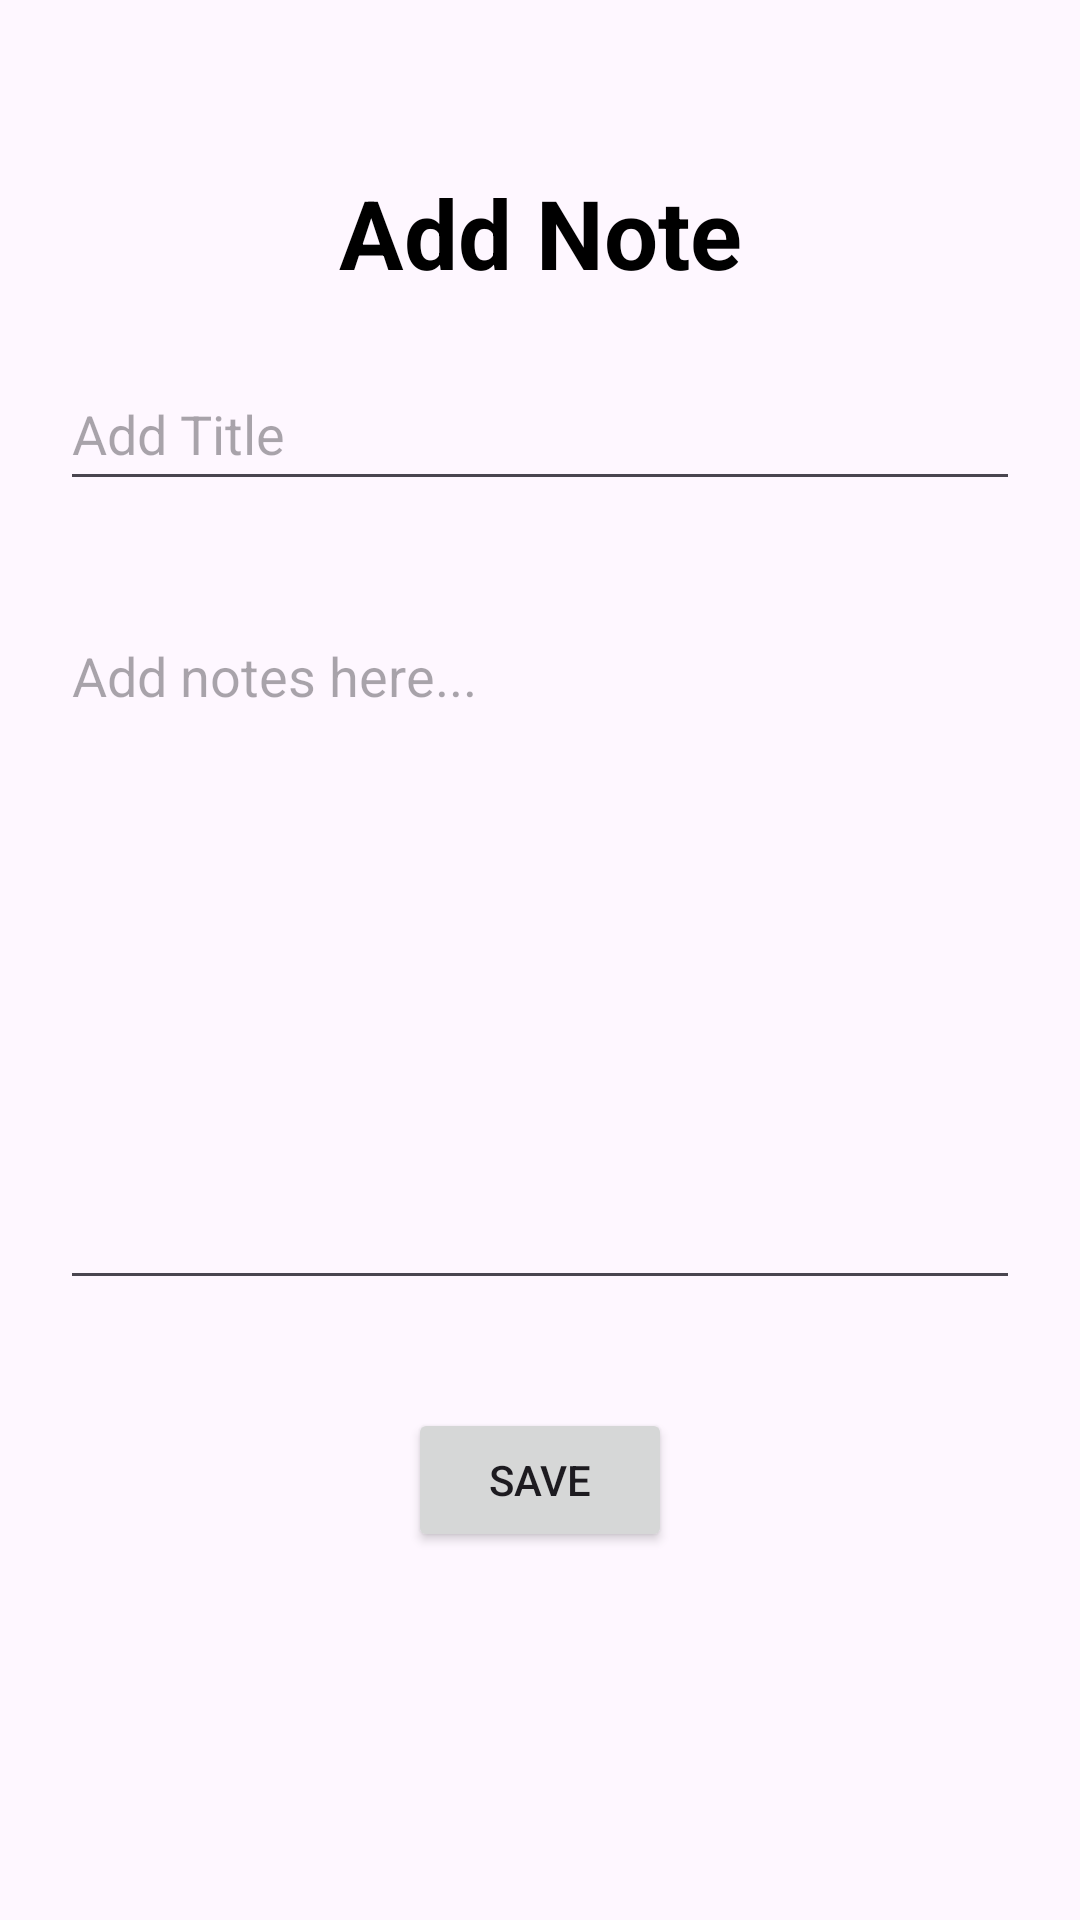

Produce the Android XML layout that renders to this screen, including the resource entries it uses.
<!-- AndroidManifest.xml: application theme Theme.NoteAppAJKotlin -->
<!-- res/layout/activity_note.xml -->
<?xml version="1.0" encoding="utf-8"?>
<androidx.constraintlayout.widget.ConstraintLayout xmlns:android="http://schemas.android.com/apk/res/android"
    xmlns:app="http://schemas.android.com/apk/res-auto"
    xmlns:tools="http://schemas.android.com/tools"
    android:layout_width="match_parent"
    android:layout_height="match_parent"
    tools:context=".activities.NoteActivity">

    <TextView
        android:id="@+id/txv_noteTitle"
        android:layout_width="wrap_content"
        android:layout_height="wrap_content"
        android:layout_marginTop="56dp"
        android:text="@string/add_note_title"
        android:textColor="@color/black"
        android:textSize="32sp"
        android:textStyle="bold"
        app:layout_constraintEnd_toEndOf="parent"
        app:layout_constraintStart_toStartOf="parent"
        app:layout_constraintTop_toTopOf="parent" />

    <EditText
        android:id="@+id/edtxt_title"
        android:layout_width="match_parent"
        android:layout_height="48dp"
        android:layout_margin="20dp"
        android:layout_marginStart="20dp"
        android:layout_marginTop="32dp"
        android:layout_marginEnd="20dp"
        android:ems="10"
        android:hint="@string/add_title_hint"
        android:inputType="text"
        app:layout_constraintEnd_toEndOf="parent"
        app:layout_constraintHorizontal_bias="0.0"
        app:layout_constraintStart_toStartOf="parent"
        app:layout_constraintTop_toBottomOf="@+id/txv_noteTitle" />

    <EditText
        android:id="@+id/edtxt_noteContent"
        android:layout_width="match_parent"
        android:layout_height="wrap_content"
        android:layout_marginStart="20dp"
        android:layout_marginTop="36dp"
        android:layout_marginEnd="20dp"
        android:ems="10"
        android:gravity="start|top"
        android:hint="@string/add_notes_hint"
        android:inputType="textMultiLine"
        android:lines="10"
        app:layout_constraintEnd_toEndOf="parent"
        app:layout_constraintHorizontal_bias="0.0"
        app:layout_constraintStart_toStartOf="parent"
        app:layout_constraintTop_toBottomOf="@+id/edtxt_title"/>

    <Button
        android:id="@+id/btn_saveNote"
        android:layout_width="wrap_content"
        android:layout_height="wrap_content"
        android:layout_marginTop="36dp"
        android:text="@string/save_btn"
        app:layout_constraintEnd_toEndOf="parent"
        app:layout_constraintStart_toStartOf="parent"
        app:layout_constraintTop_toBottomOf="@+id/edtxt_noteContent" />

    
    
    
    
    
    

    
    
    
    
    
</androidx.constraintlayout.widget.ConstraintLayout>
<!-- resources referenced by this layout -->
<resources>
  <string name="add_note_title">Add Note</string>
  <string name="add_notes_hint">Add notes here...</string>
  <string name="add_title_hint">Add Title</string>
  <string name="save_btn">SAVE</string>
  <style name="Theme.NoteAppAJKotlin" parent="Base.Theme.NoteAppAJKotlin" />
  <style name="Base.Theme.NoteAppAJKotlin" parent="Theme.Material3.DayNight.NoActionBar">
          
          
          <item name="android:windowAnimationStyle">
              @style/MyCustomActivityAnimation</item>
      </style>
  <style name="MyCustomActivityAnimation" parent="@android:style/Animation.Activity">
  
          
          <item name="android:activityOpenEnterAnimation">
              @anim/slide_in_right</item>
          <item name="android:activityOpenExitAnimation">
              @anim/slide_out_left</item>
          <item name="android:activityCloseEnterAnimation">
              @anim/slide_in_left</item>
          <item name="android:activityCloseExitAnimation">
              @anim/slide_out_right</item>
  
          
  
  
  
  
  
  
  
  
      </style>
  <!-- not gathered from this repository: default colours our renderer supplied (Android Studio template values) -->
  <color name="black">#FF000000</color>
</resources>
